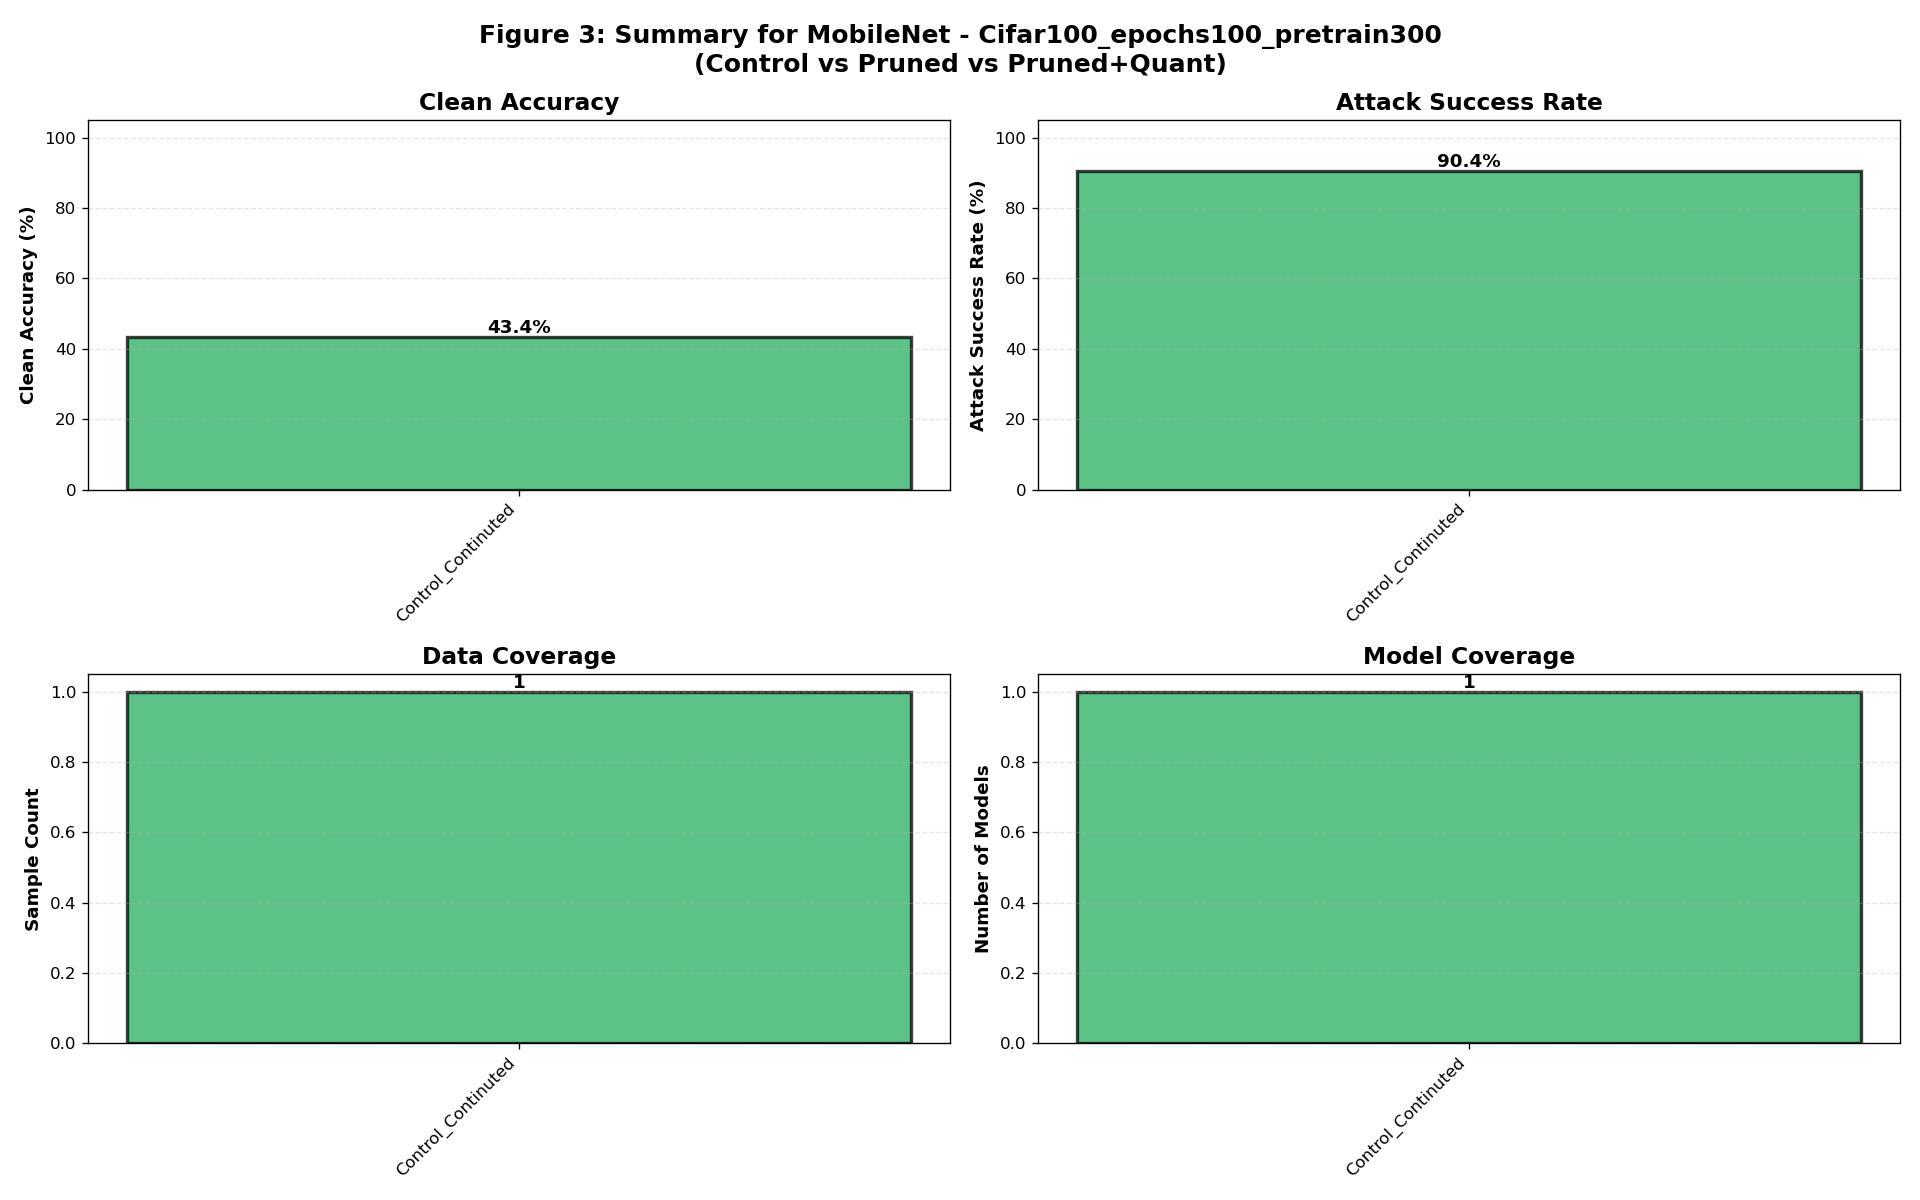

Source data for this figure (header and first rows):
model, dataset, variant, clean_accuracy_mean, clean_accuracy_std, attack_success_rate_mean, attack_success_rate_std, sample_count, model_count
MobileNet, Cifar100_epochs100_pretrain300, Control_Continuted, 43.4, , 90.42, , 1, 1
